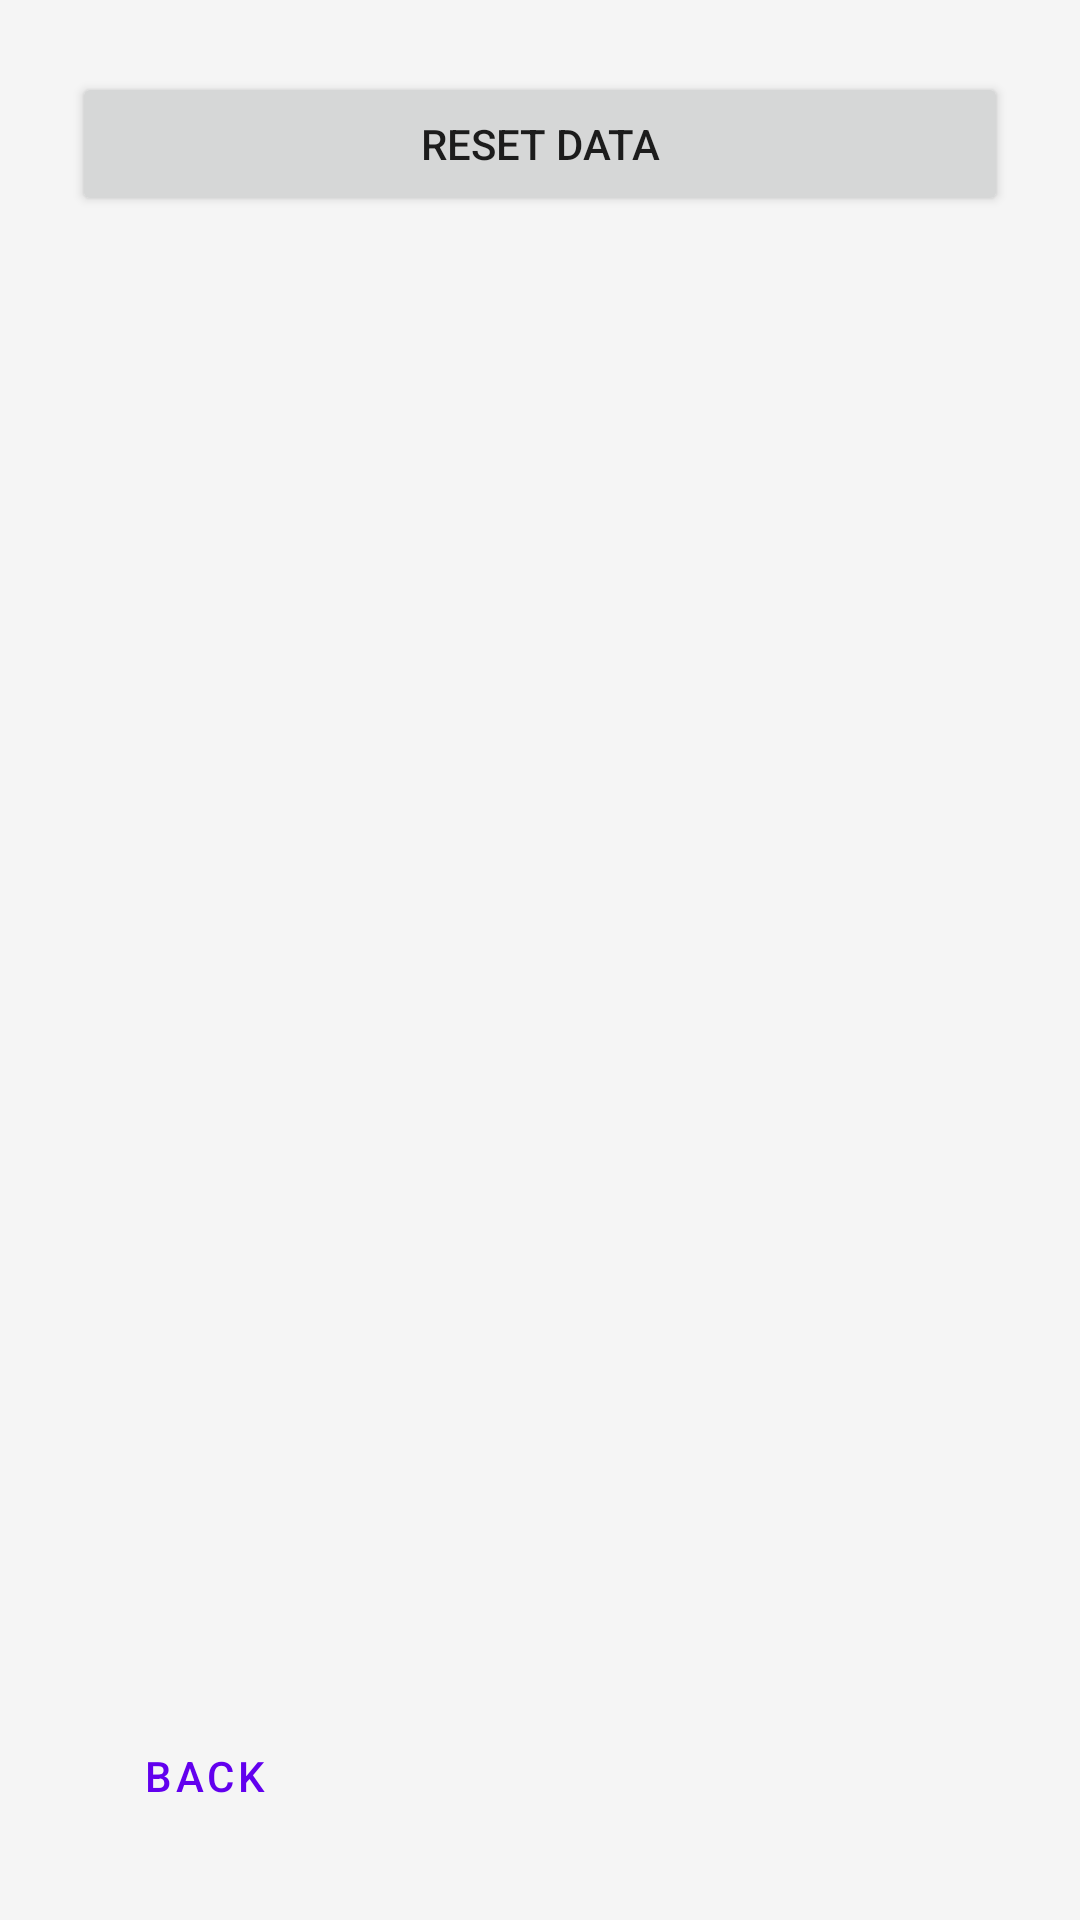

Write the Android layout XML for this screen, with the resource values it uses.
<!-- AndroidManifest.xml: application theme Theme.Fitness -->
<!-- res/layout/activity_settings.xml -->
<?xml version="1.0" encoding="utf-8"?>
<androidx.core.widget.NestedScrollView xmlns:android="http://schemas.android.com/apk/res/android"
    xmlns:app="http://schemas.android.com/apk/res-auto"
    xmlns:tools="http://schemas.android.com/tools"
    android:layout_width="match_parent"
    android:layout_height="match_parent"
    android:background="@color/fitness_background"
    android:fillViewport="true"
    android:fitsSystemWindows="true"
    tools:context=".SettingsActivity">

    <androidx.constraintlayout.widget.ConstraintLayout
        android:layout_width="match_parent"
        android:layout_height="wrap_content"
        android:padding="24dp">

    <Button
        android:id="@+id/button_reset_data"
        android:layout_width="match_parent"
        android:layout_height="wrap_content"
        android:layout_alignParentBottom="true"
        android:text="Reset Data" />

    <Button
        android:id="@+id/button_back"
        style="@style/Widget.MaterialComponents.Button.TextButton"
        android:layout_width="wrap_content"
        android:layout_height="wrap_content"
        android:text="Back"
        app:layout_constraintBottom_toBottomOf="parent"
        app:layout_constraintStart_toStartOf="parent" />


    </androidx.constraintlayout.widget.ConstraintLayout>

</androidx.core.widget.NestedScrollView>
<!-- resources referenced by this layout -->
<resources>
  <color name="fitness_background">#FFF5F5F5</color>
  <style name="Theme.Fitness" parent="Theme.MaterialComponents.DayNight.NoActionBar">
          
          <item name="colorPrimary">@color/purple_500</item>
          <item name="colorPrimaryVariant">@color/purple_700</item>
          <item name="colorOnPrimary">@color/white</item>
          
          <item name="colorSecondary">@color/teal_200</item>
          <item name="colorSecondaryVariant">@color/teal_700</item>
          <item name="colorOnSecondary">@color/black</item>
          
          <item name="android:statusBarColor">?attr/colorPrimaryVariant</item>
          
      </style>
  <color name="purple_500">#FF6200EE</color>
  <color name="purple_700">#FF3700B3</color>
  <color name="white">#FFFFFFFF</color>
  <color name="teal_200">#FF03DAC5</color>
  <color name="teal_700">#FF018786</color>
  <color name="black">#FF000000</color>
</resources>
